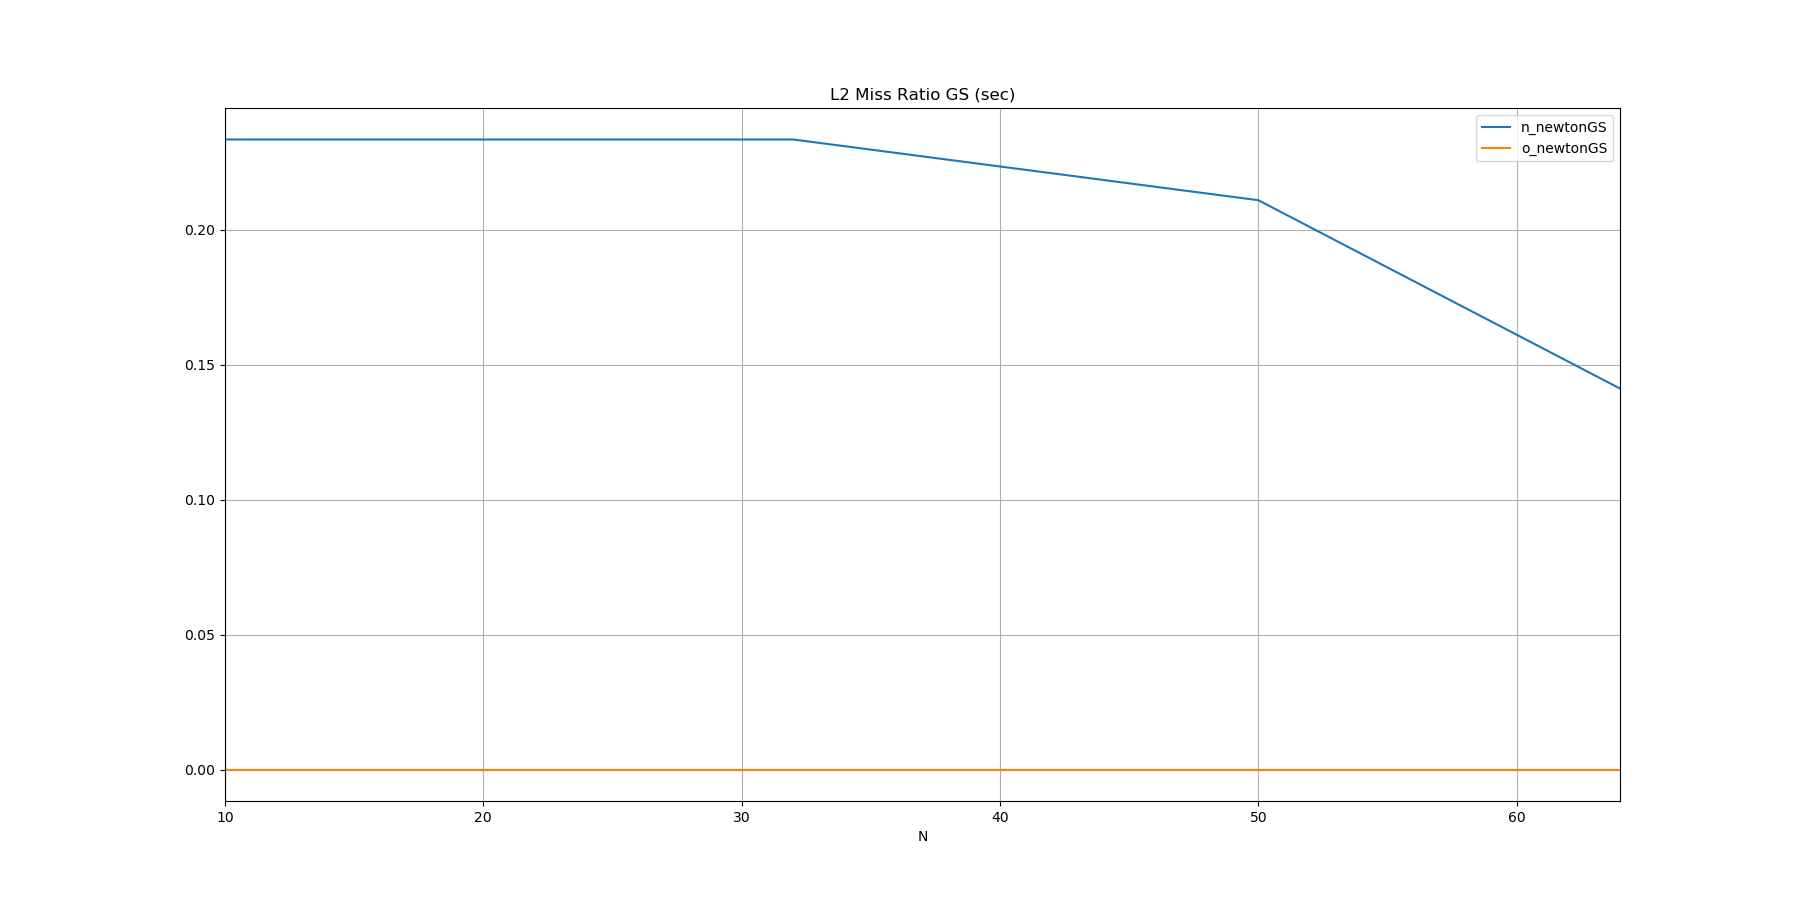

Source data for this figure (header and first rows):
N, n_newtonGS, o_newtonGS
10, 0.2335, 
32, 0.2335, 
50, 0.2110, 
64, 0.1412, 
